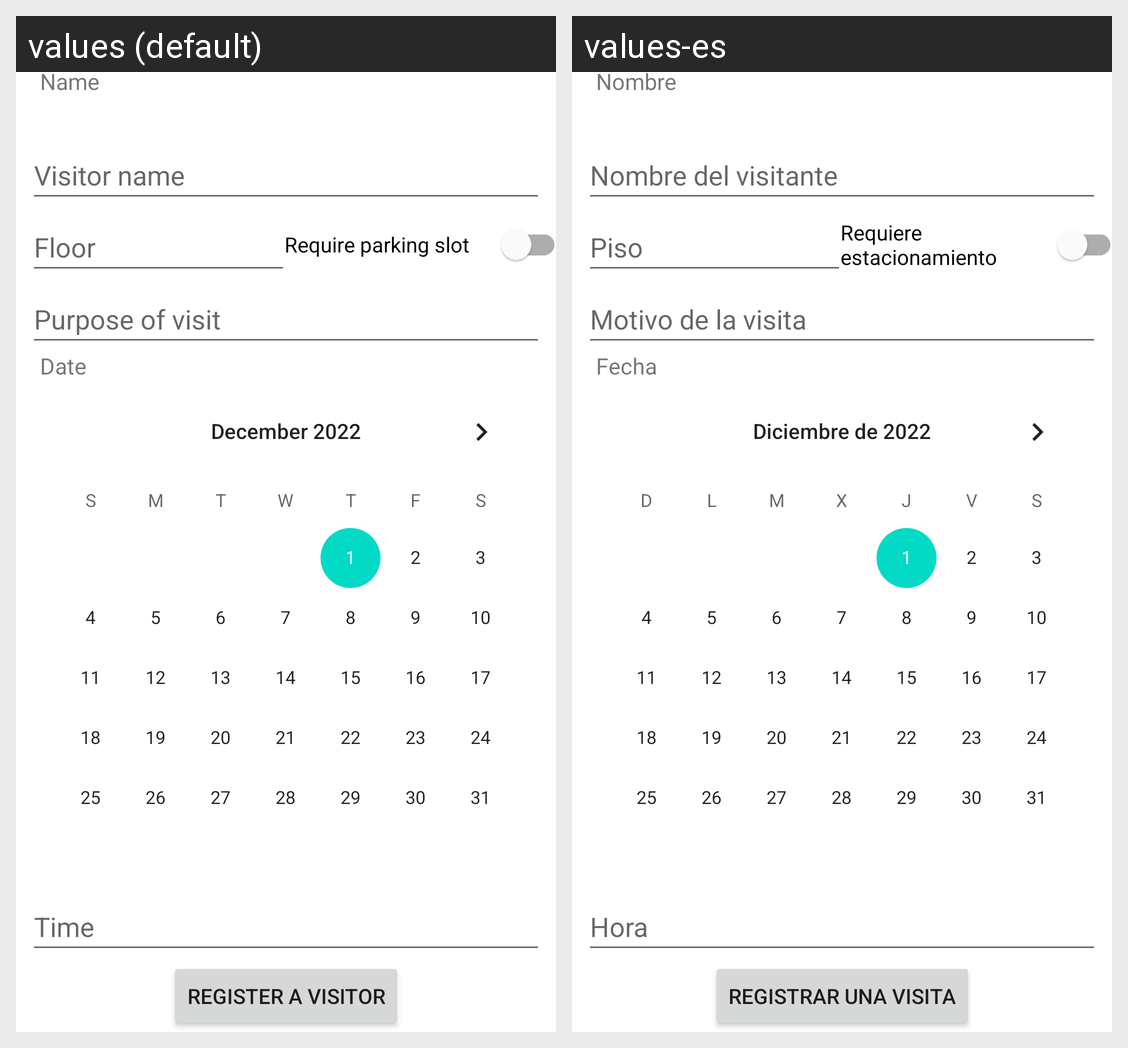

Locale-by-locale string values for the Android screen shown in this grid:
Android screen res/layout/fragment_register.xml rendered under 2 locales, left to right: values (default), values-es. Device: Nexus 5 (rendered at 1080×1920; each locale shown at half size, 540×960, under a caption strip naming it); theme Theme.ControlDeVisitas.
Strings drawn on this screen, with the default value and each locale's value (text and hints the layout hard-codes, and strings that could not be matched under every locale, appear in the picture but are not listed):

str_floor
  values: Floor
  values-es: Piso

purpose_of_visit
  values: Purpose of visit
  values-es: Motivo de la visita

visitor_name
  values: Visitor name
  values-es: Nombre del visitante

prompt_time
  values: Time
  values-es: Hora

prompt_date
  values: Date
  values-es: Fecha

prompt_name
  values: Name
  values-es: Nombre

require_parking
  values: Require parking slot
  values-es: Requiere estacionamiento

register_visitor
  values: Register a visitor
  values-es: Registrar una visita
